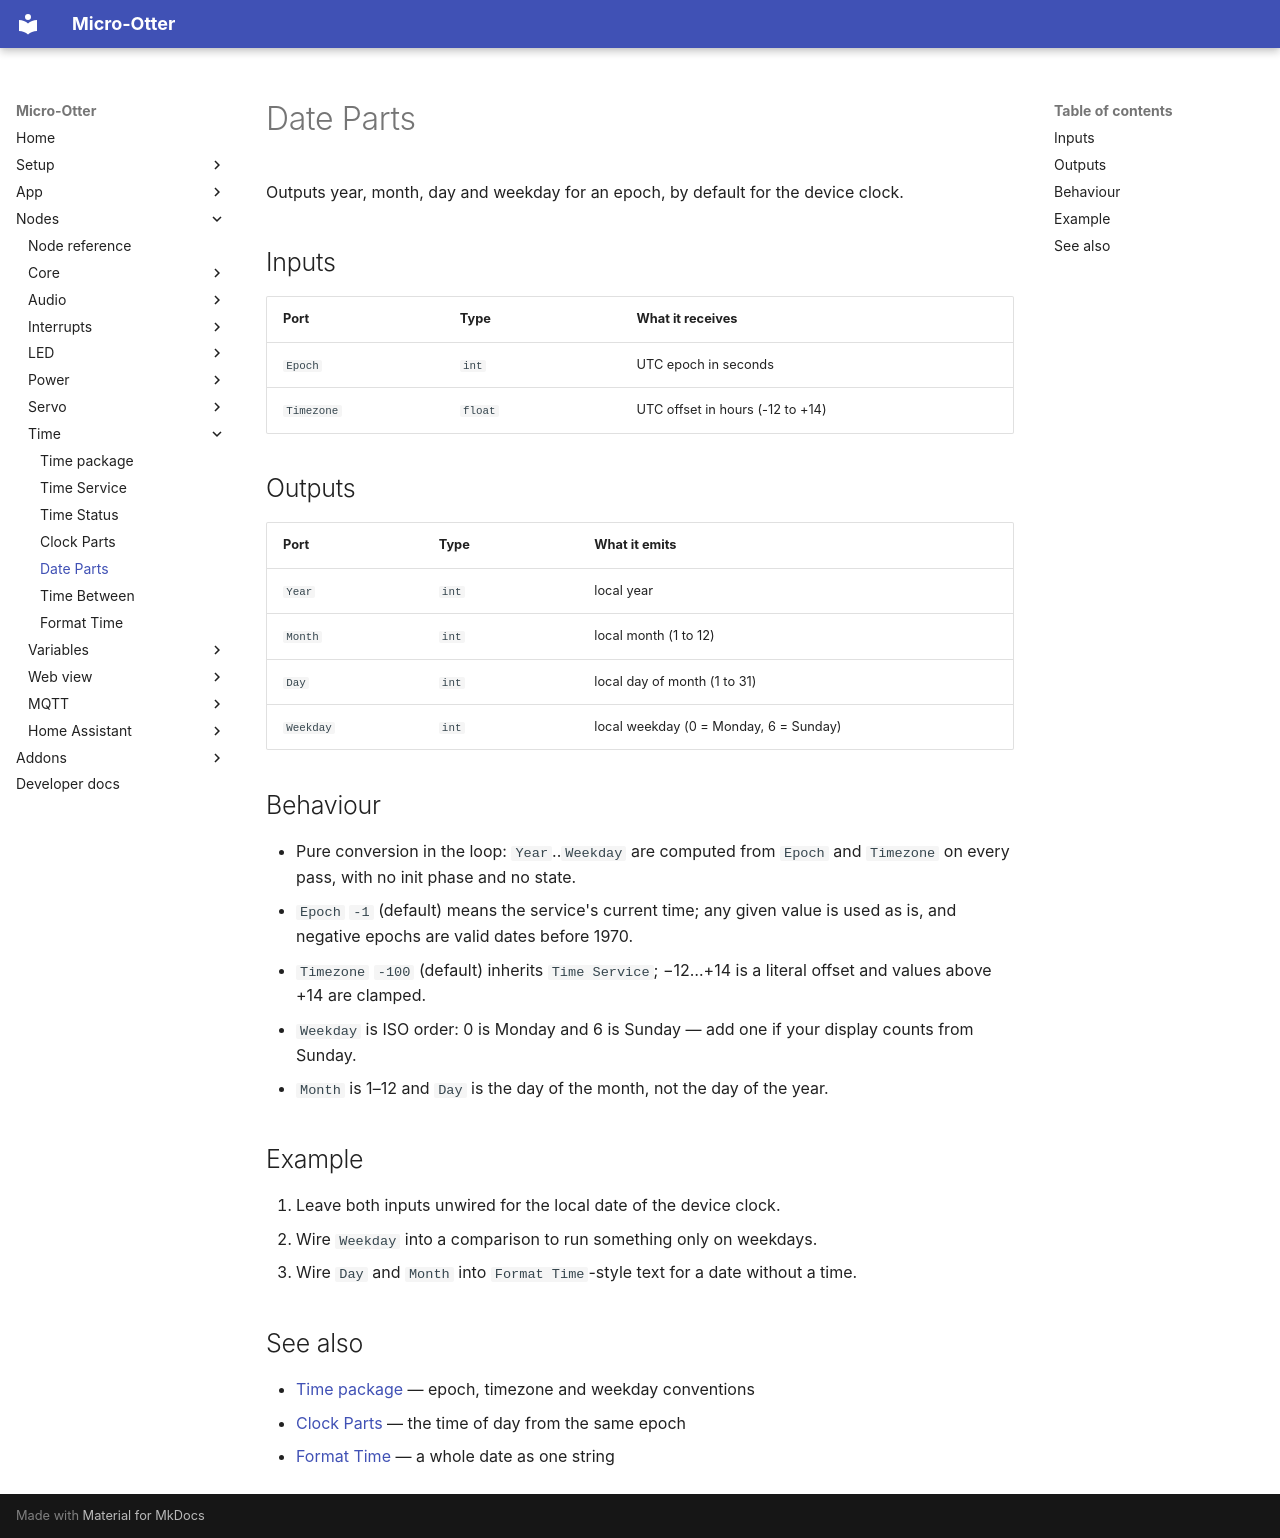

repository: dodeka12/micro-otter · page: nodes/time/time-date-parts/index.html · generator: mkdocs

# Date Parts

Outputs year, month, day and weekday for an epoch, by default for the device clock.

## Inputs

| Port | Type | What it receives |
|---|---|---|
| `Epoch` | `int` | UTC epoch in seconds |
| `Timezone` | `float` | UTC offset in hours (-12 to +14) |

## Outputs

| Port | Type | What it emits |
|---|---|---|
| `Year` | `int` | local year |
| `Month` | `int` | local month (1 to 12) |
| `Day` | `int` | local day of month (1 to 31) |
| `Weekday` | `int` | local weekday (0 = Monday, 6 = Sunday) |

## Behaviour

- Pure conversion in the loop: `Year`..`Weekday` are computed from `Epoch` and `Timezone` on every
  pass, with no init phase and no state.
- `Epoch` `-1` (default) means the service's current time; any given value is used as is, and
  negative epochs are valid dates before 1970.
- `Timezone` `-100` (default) inherits `Time Service`; −12…+14 is a literal offset and values above
  +14 are clamped.
- `Weekday` is ISO order: 0 is Monday and 6 is Sunday — add one if your display counts from Sunday.
- `Month` is 1–12 and `Day` is the day of the month, not the day of the year.

## Example

1. Leave both inputs unwired for the local date of the device clock.
2. Wire `Weekday` into a comparison to run something only on weekdays.
3. Wire `Day` and `Month` into `Format Time`-style text for a date without a time.

## See also

- [Time package](index.md) — epoch, timezone and weekday conventions
- [Clock Parts](time-clock-parts.md) — the time of day from the same epoch
- [Format Time](time-format.md) — a whole date as one string
